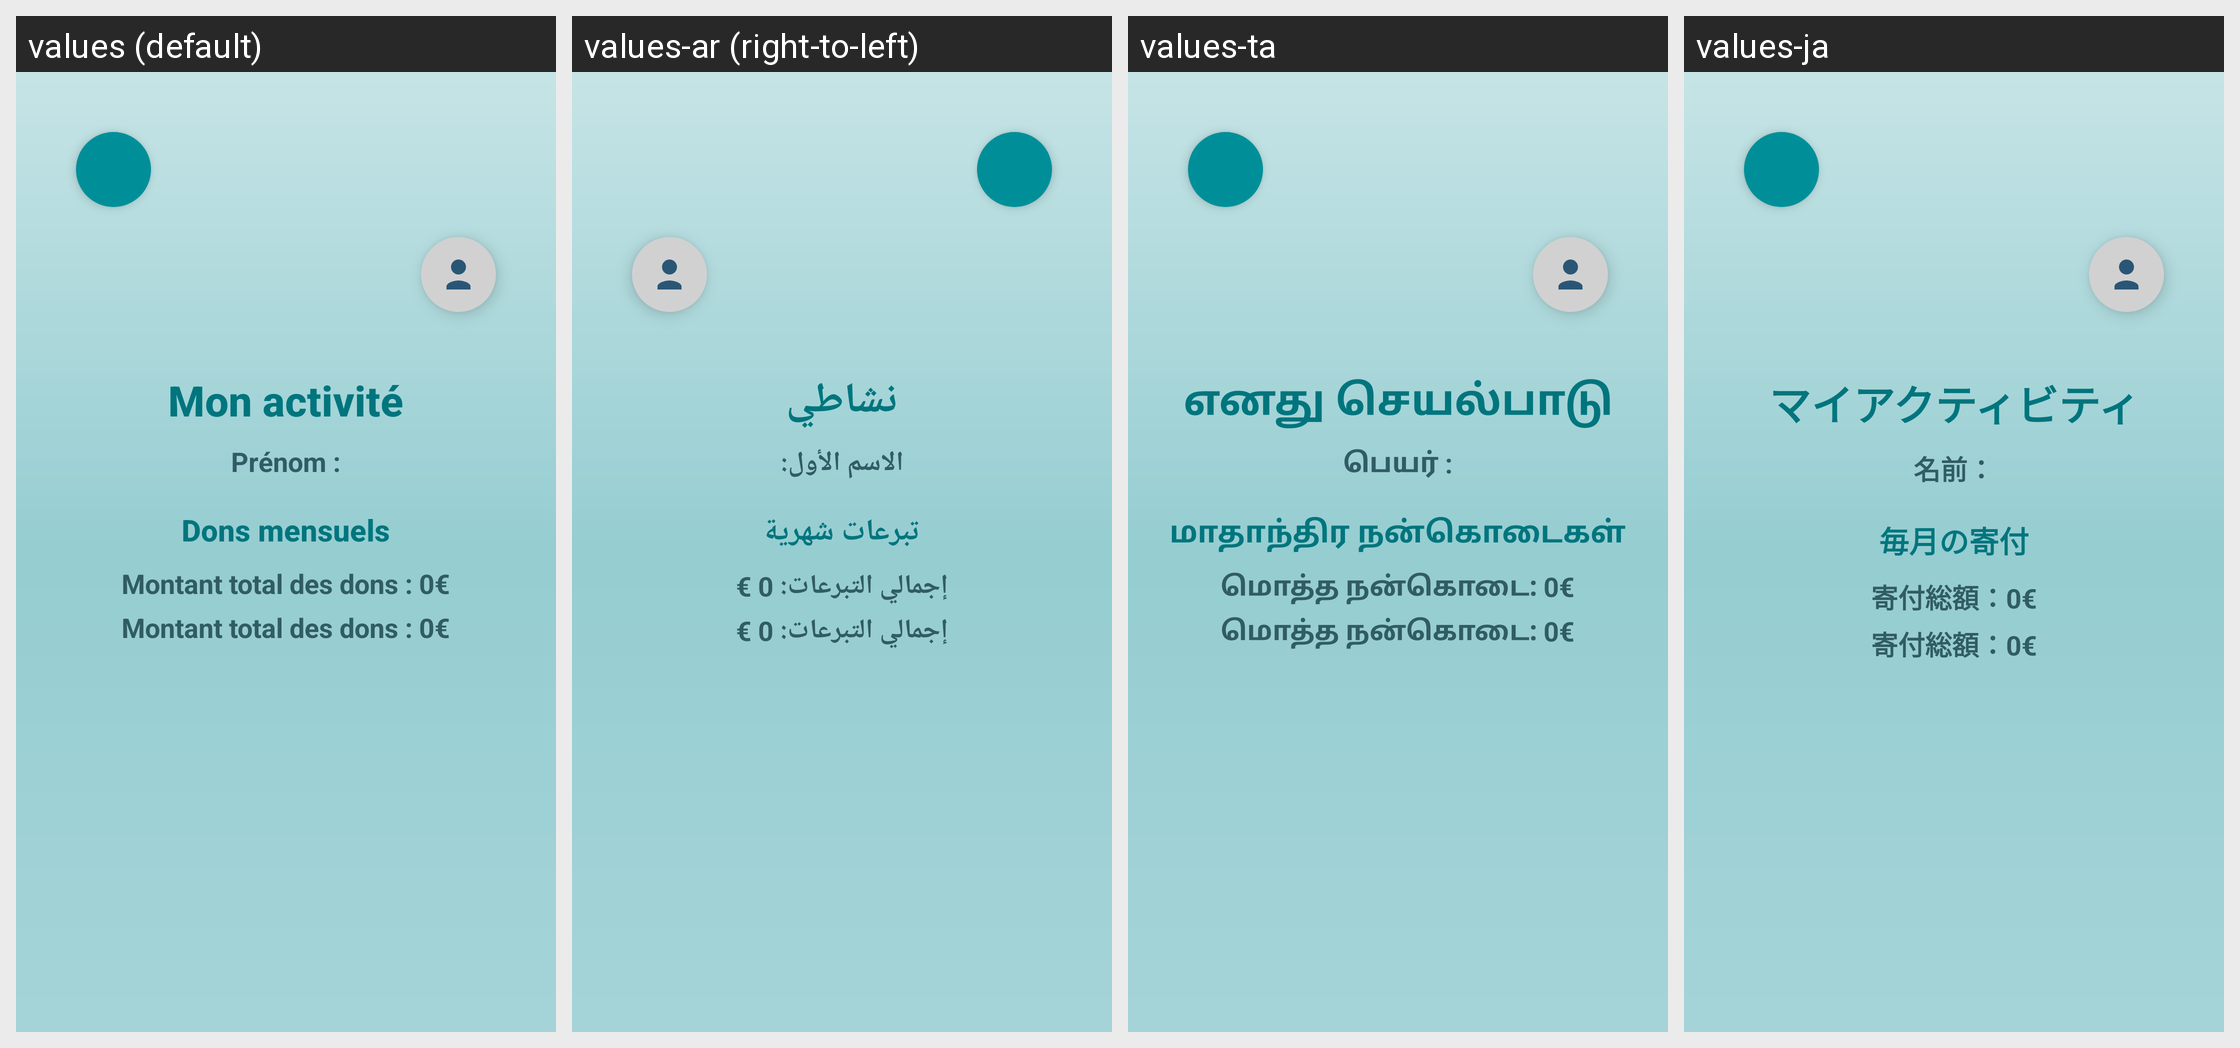

For this localized Android screen grid, give each drawn string resource with its value in every locale shown.
Android screen res/layout/activity_mon_activite.xml rendered under 4 locales, left to right: values (default), values-ar (right-to-left), values-ta, values-ja. Device: Nexus 5 (rendered at 1080×1920; each locale shown at half size, 540×960, under a caption strip naming it); theme Theme.SAE.
Other locales in the repository, not shown: values-de, values-en, values-es, values-it, values-nl, values-pt.
Strings drawn on this screen, with the default value and each locale's value (text and hints the layout hard-codes, and strings that could not be matched under every locale, appear in the picture but are not listed):

mon_activit
  values: Mon activité
  values-ar: نشاطي
  values-ta: எனது செயல்பாடு
  values-ja: マイアクティビティ

pr_nom_
  values: Prénom :
  values-ar: الاسم الأول:
  values-ta: பெயர் :
  values-ja: 名前：

dons_mensuels
  values: Dons mensuels
  values-ar: تبرعات شهرية
  values-ta: மாதாந்திர நன்கொடைகள்
  values-ja: 毎月の寄付

montant_total_des_dons_0
  values: Montant total des dons : 0€
  values-ar: إجمالي التبرعات: 0 €
  values-ta: மொத்த நன்கொடை: 0€
  values-ja: 寄付総額：0€

montant_total_des_dons_0_euro
  values: Montant total des dons : 0€
  values-ar: إجمالي التبرعات: 0 €
  values-ta: மொத்த நன்கொடை: 0€
  values-ja: 寄付総額：0€
